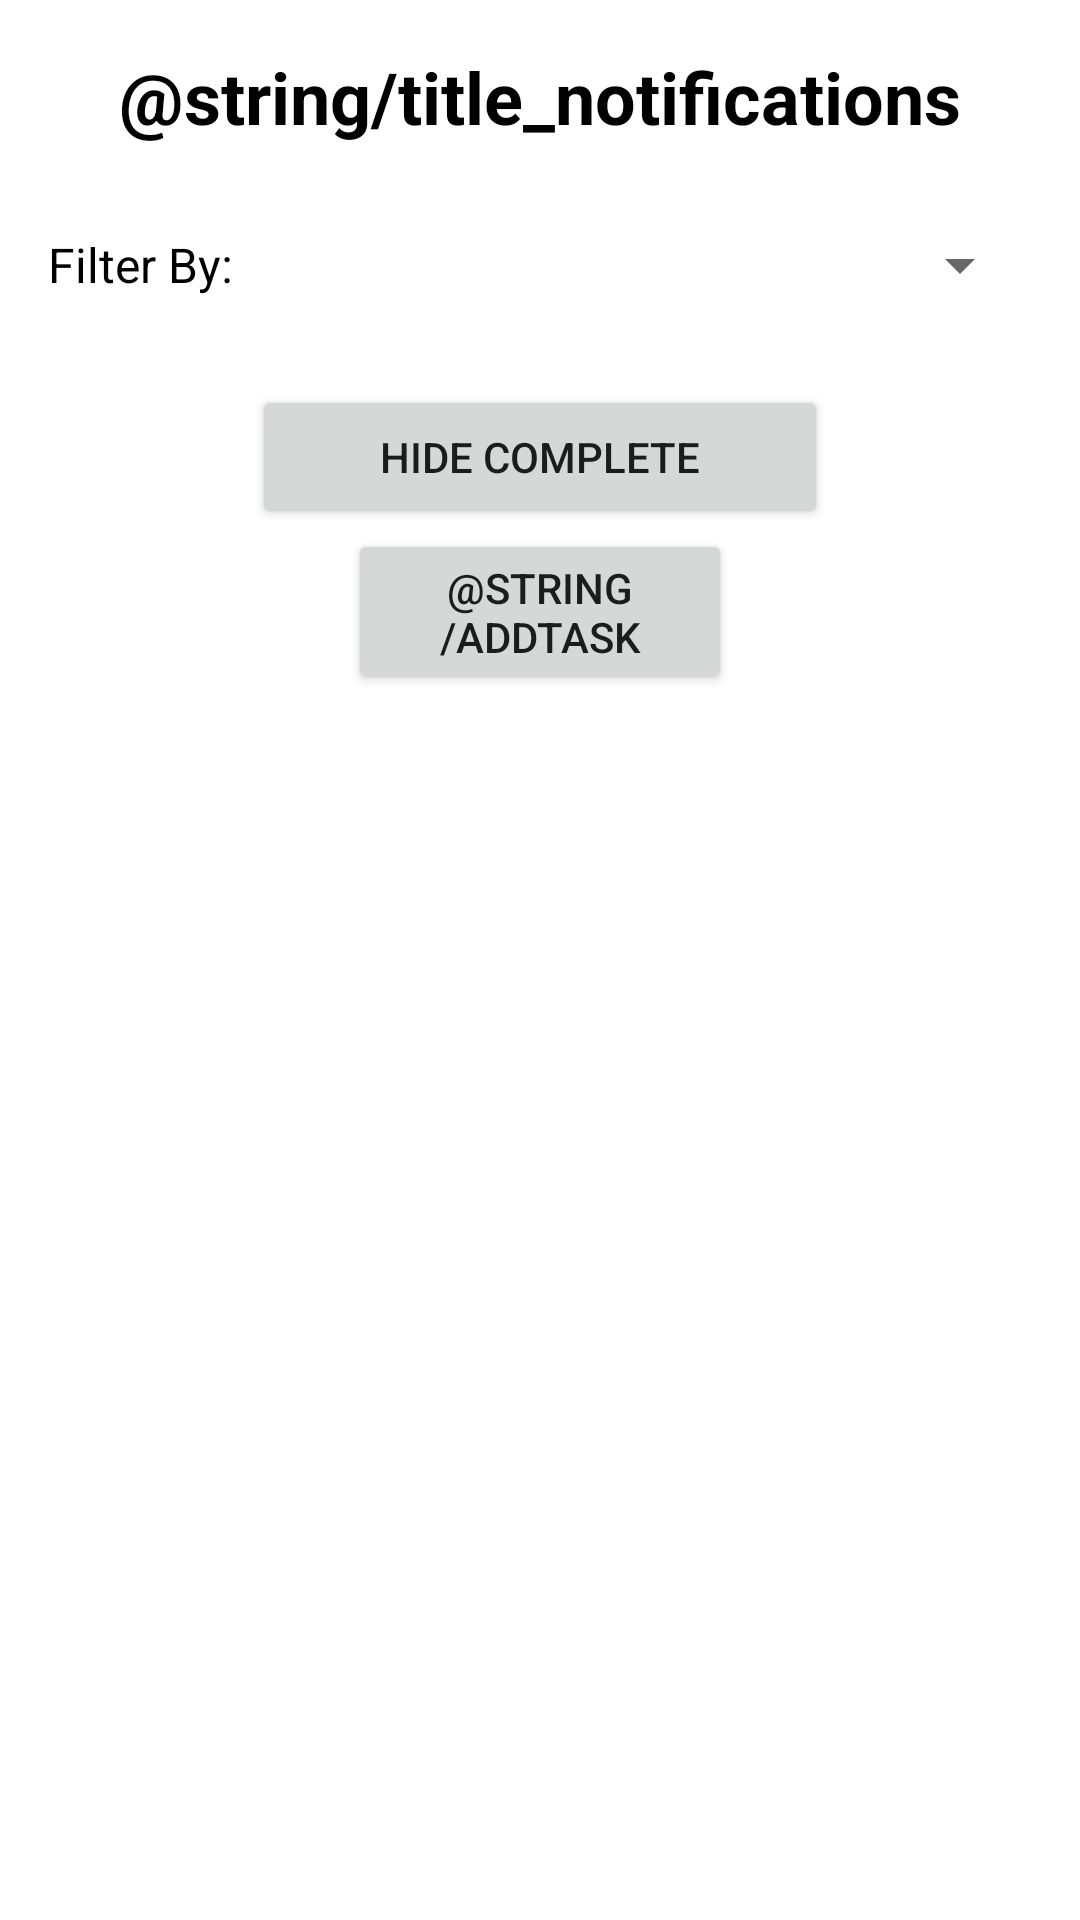

Write the Android layout XML for this screen, with the resource values it uses.
<!-- AndroidManifest.xml: application theme Theme.CollegeScheduler -->
<!-- res/layout/fragment_notifications.xml -->
<?xml version="1.0" encoding="utf-8"?>
<ScrollView xmlns:android="http://schemas.android.com/apk/res/android"
    xmlns:app="http://schemas.android.com/apk/res-auto"
    xmlns:tools="http://schemas.android.com/tools"
    android:layout_width="match_parent"
    android:layout_height="match_parent"
    android:background="@color/white"
    tools:context=".ui.notifications.NotificationsFragment">

    <RelativeLayout
        android:layout_width="match_parent"
        android:layout_height="wrap_content"
        android:orientation="vertical"
        android:paddingBottom="?attr/actionBarSize"
        >
        <TextView
            android:id="@+id/text_notifications"
            android:layout_width="match_parent"
            android:layout_height="wrap_content"
            android:layout_marginStart="8dp"
            android:layout_marginTop="16dp"
            android:layout_marginEnd="8dp"
            android:text="@string/title_notifications"
            android:textAlignment="center"
            android:textColor="@color/black"
            android:textSize="24sp"
            android:textStyle="bold"
            android:layout_alignParentTop="true" />
        <LinearLayout
            android:id="@+id/filterHolder"
            android:layout_width="match_parent"
            android:layout_height="48dp"
            android:orientation="horizontal"
            android:layout_below="@+id/text_notifications"
            android:gravity="center_vertical"
            android:layout_margin="16dp">
            <TextView
                android:id="@+id/filterDescription"
                android:layout_width="wrap_content"
                android:layout_height="wrap_content"
                android:text="Filter By: "
                android:textSize="16sp"
                android:textAlignment="center"
                android:textColor="@color/black"/>
            <Spinner
                android:id="@+id/spinnerFilter"
                android:layout_width="match_parent"
                android:layout_height="wrap_content" />

        </LinearLayout>

        <Button
            android:id="@+id/showCompleted"
            android:layout_width="192dp"
            android:layout_height="wrap_content"
            android:text="Hide Complete"
            android:layout_centerHorizontal="true"
            android:layout_below="@+id/filterHolder"/>


        <androidx.recyclerview.widget.RecyclerView
            android:id="@+id/recyclerViewToDo"
            android:layout_width="match_parent"
            android:layout_height="wrap_content"
            android:layout_below="@+id/showCompleted"
            android:nestedScrollingEnabled="false"/>

        <Button
            android:id="@+id/addButtonToDo"
            android:layout_width="128dp"
            android:layout_height="wrap_content"
            android:layout_marginBottom="16dp"
            android:text="@string/addTask"
            android:layout_centerHorizontal="true"
            android:layout_below="@+id/recyclerViewToDo" />

    </RelativeLayout>

</ScrollView>
<!-- resources referenced by this layout -->
<resources>
  <color name="black">#FF000000</color>
  <color name="white">#FFFFFFFF</color>
  <style name="Theme.CollegeScheduler" parent="Theme.MaterialComponents.DayNight.DarkActionBar">
          
          <item name="colorPrimary">@color/highlight</item>
          <item name="colorPrimaryVariant">@color/highlight</item>
          <item name="colorOnPrimary">@color/white</item>
          
          <item name="colorSecondary">@color/highlight</item>
          <item name="colorSecondaryVariant">@color/highlight</item>
          <item name="colorOnSecondary">@color/black</item>
          
          <item name="android:statusBarColor">?attr/colorPrimaryVariant</item>
          
      </style>
  <color name="highlight">#5f5dc0</color>
</resources>
